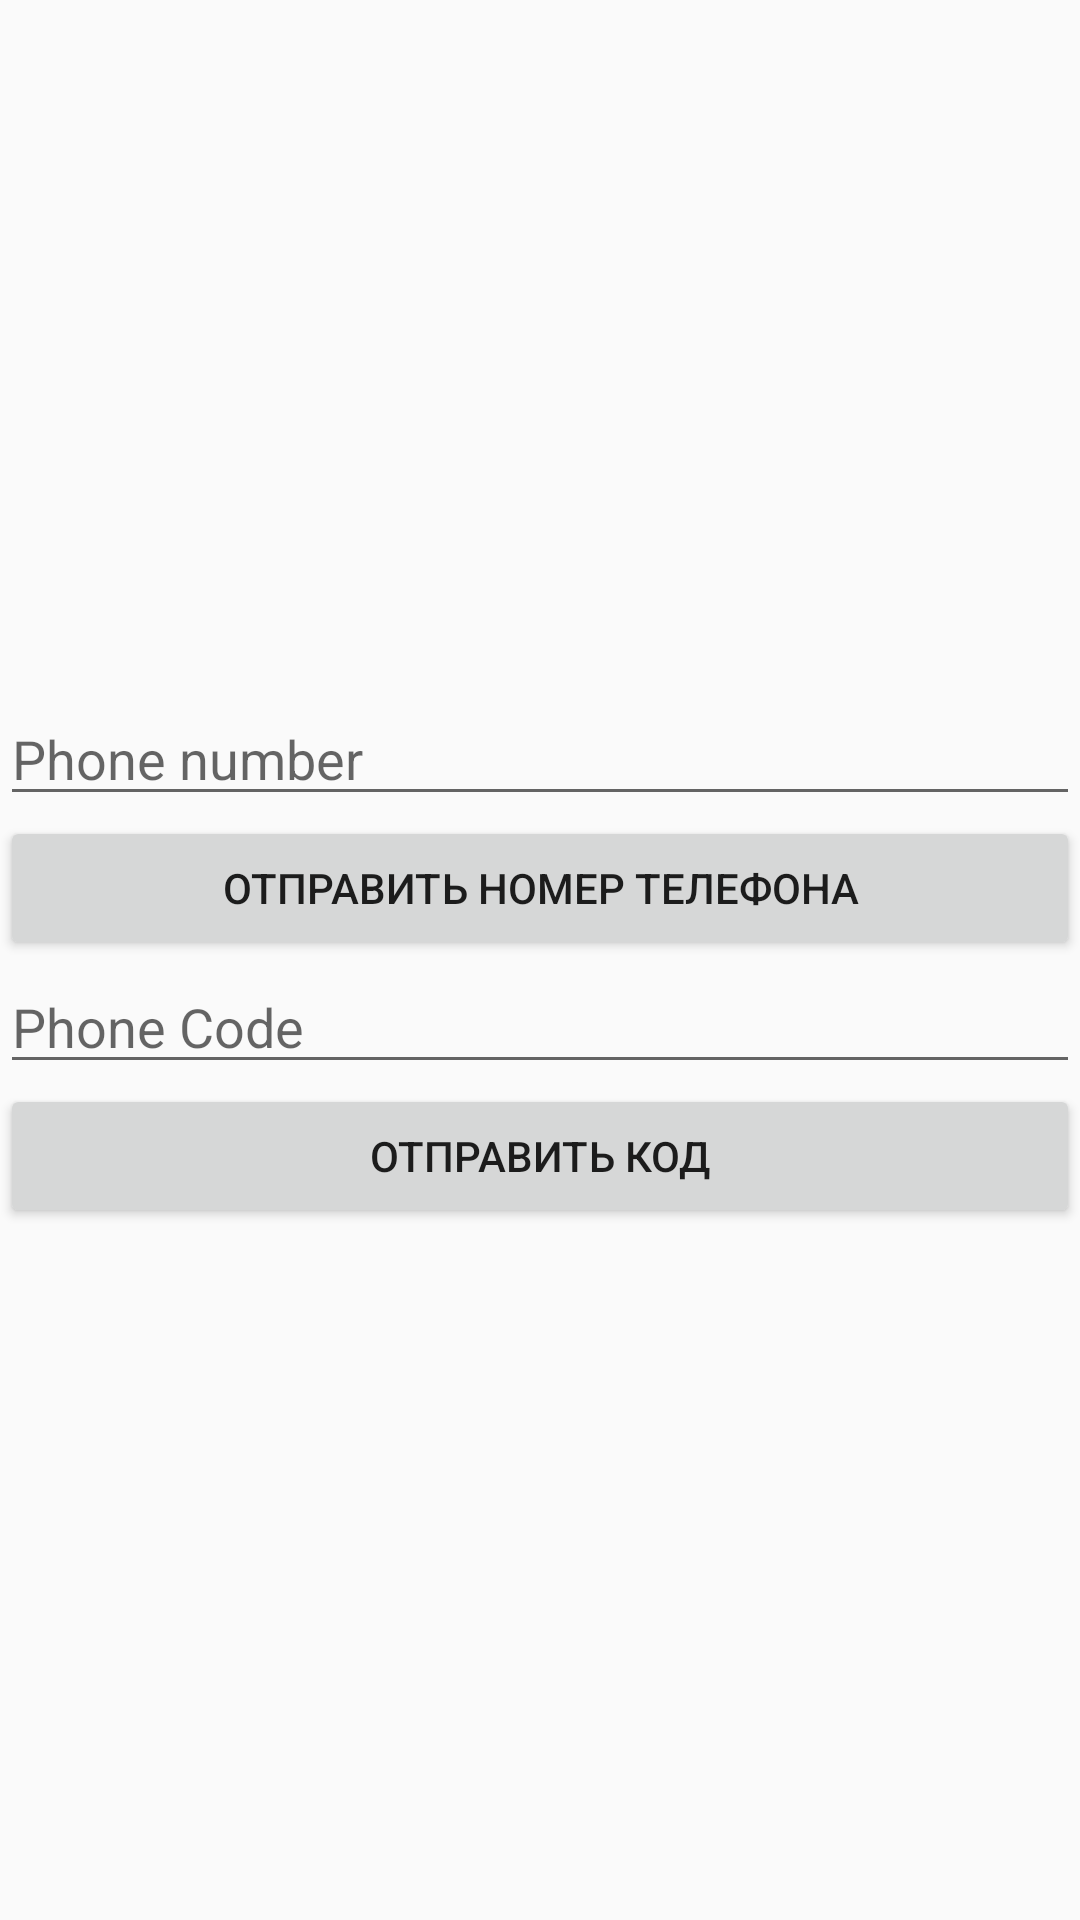

Reconstruct the res/layout file that produces this screen, plus the resources it refers to.
<!-- AndroidManifest.xml: application theme Theme.Todo09 -->
<!-- res/layout/fragment_phone_number.xml -->
<?xml version="1.0" encoding="utf-8"?>
<LinearLayout xmlns:android="http://schemas.android.com/apk/res/android"
    xmlns:tools="http://schemas.android.com/tools"
    android:layout_width="match_parent"
    android:layout_height="match_parent"
    android:gravity="center"
    android:orientation="vertical"
    tools:context=".ui.PhoneNumberFragment">

    <EditText
        android:id="@+id/phoneNumberEd"
        android:layout_width="match_parent"
        android:layout_height="wrap_content"
        android:layout_gravity="center"
        android:hint="Phone number" />

    <Button
        android:id="@+id/sendNumberBtn"
        android:layout_width="match_parent"
        android:layout_height="wrap_content"
        android:layout_gravity="center"
        android:text="Отправить номер телефона" />

    <EditText
        android:id="@+id/phoneCodeEd"
        android:layout_width="match_parent"
        android:layout_height="wrap_content"
        android:layout_gravity="center"
        android:hint="Phone Code" />

    <Button
        android:id="@+id/sendCodeBtn"
        android:layout_width="match_parent"
        android:layout_height="wrap_content"
        android:layout_gravity="center"
        android:text="Отправить код" />

</LinearLayout>
<!-- resources referenced by this layout -->
<resources>
  <style name="Theme.Todo09" parent="Theme.AppCompat.DayNight.NoActionBar">
          
          <item name="android:windowFullscreen">true</item>
          <item name="colorPrimary">@color/purple_500</item>
          <item name="colorPrimaryVariant">@color/purple_700</item>
          <item name="colorOnPrimary">@color/white</item>
          
          <item name="colorSecondary">@color/teal_200</item>
          <item name="colorSecondaryVariant">@color/teal_700</item>
          <item name="colorOnSecondary">@color/black</item>
          
  
          <item name="android:statusBarColor" tools:targetApi="l">?attr/colorPrimaryVariant</item>
          
      </style>
  <color name="purple_500">#FF6200EE</color>
  <color name="purple_700">#FF3700B3</color>
  <color name="white">#FFFFFFFF</color>
  <color name="teal_200">#FF03DAC5</color>
  <color name="teal_700">#FF018786</color>
  <color name="black">#FF000000</color>
</resources>
